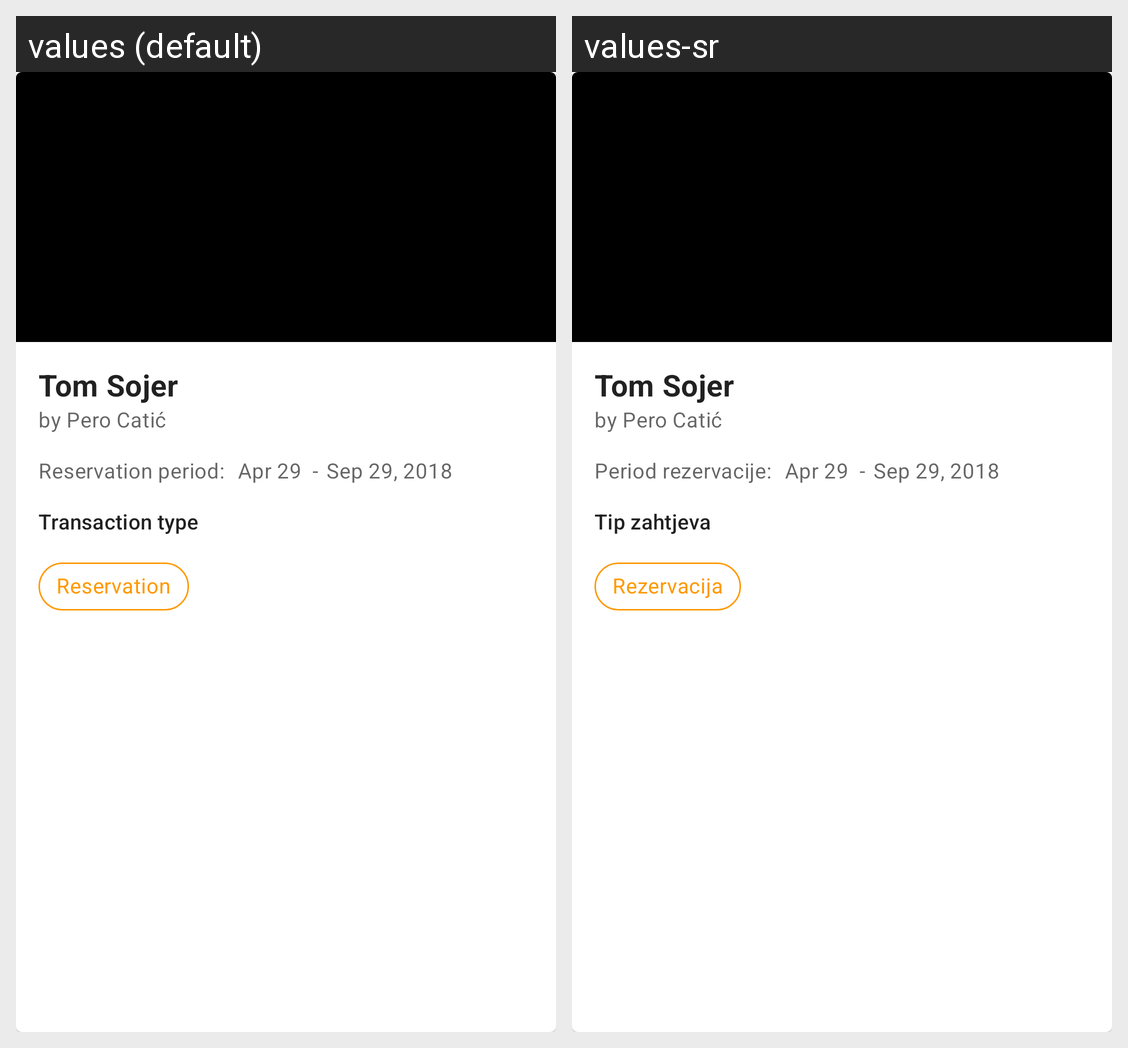

For this localized Android screen grid, give each drawn string resource with its value in every locale shown.
Android screen res/layout/card_moji_zahtjevi.xml rendered under 2 locales, left to right: values (default), values-sr. Device: Nexus 5 (rendered at 1080×1920; each locale shown at half size, 540×960, under a caption strip naming it); theme Theme.OnlineLibrary.
Strings drawn on this screen, with the default value and each locale's value (text and hints the layout hard-codes, and strings that could not be matched under every locale, appear in the picture but are not listed):

period_rezervacije
  values: Reservation period: 
  values-sr: Period rezervacije: 

tip_zahtjeva
  values: Transaction type
  values-sr: Tip zahtjeva

rezervacija
  values: Reservation
  values-sr: Rezervacija
